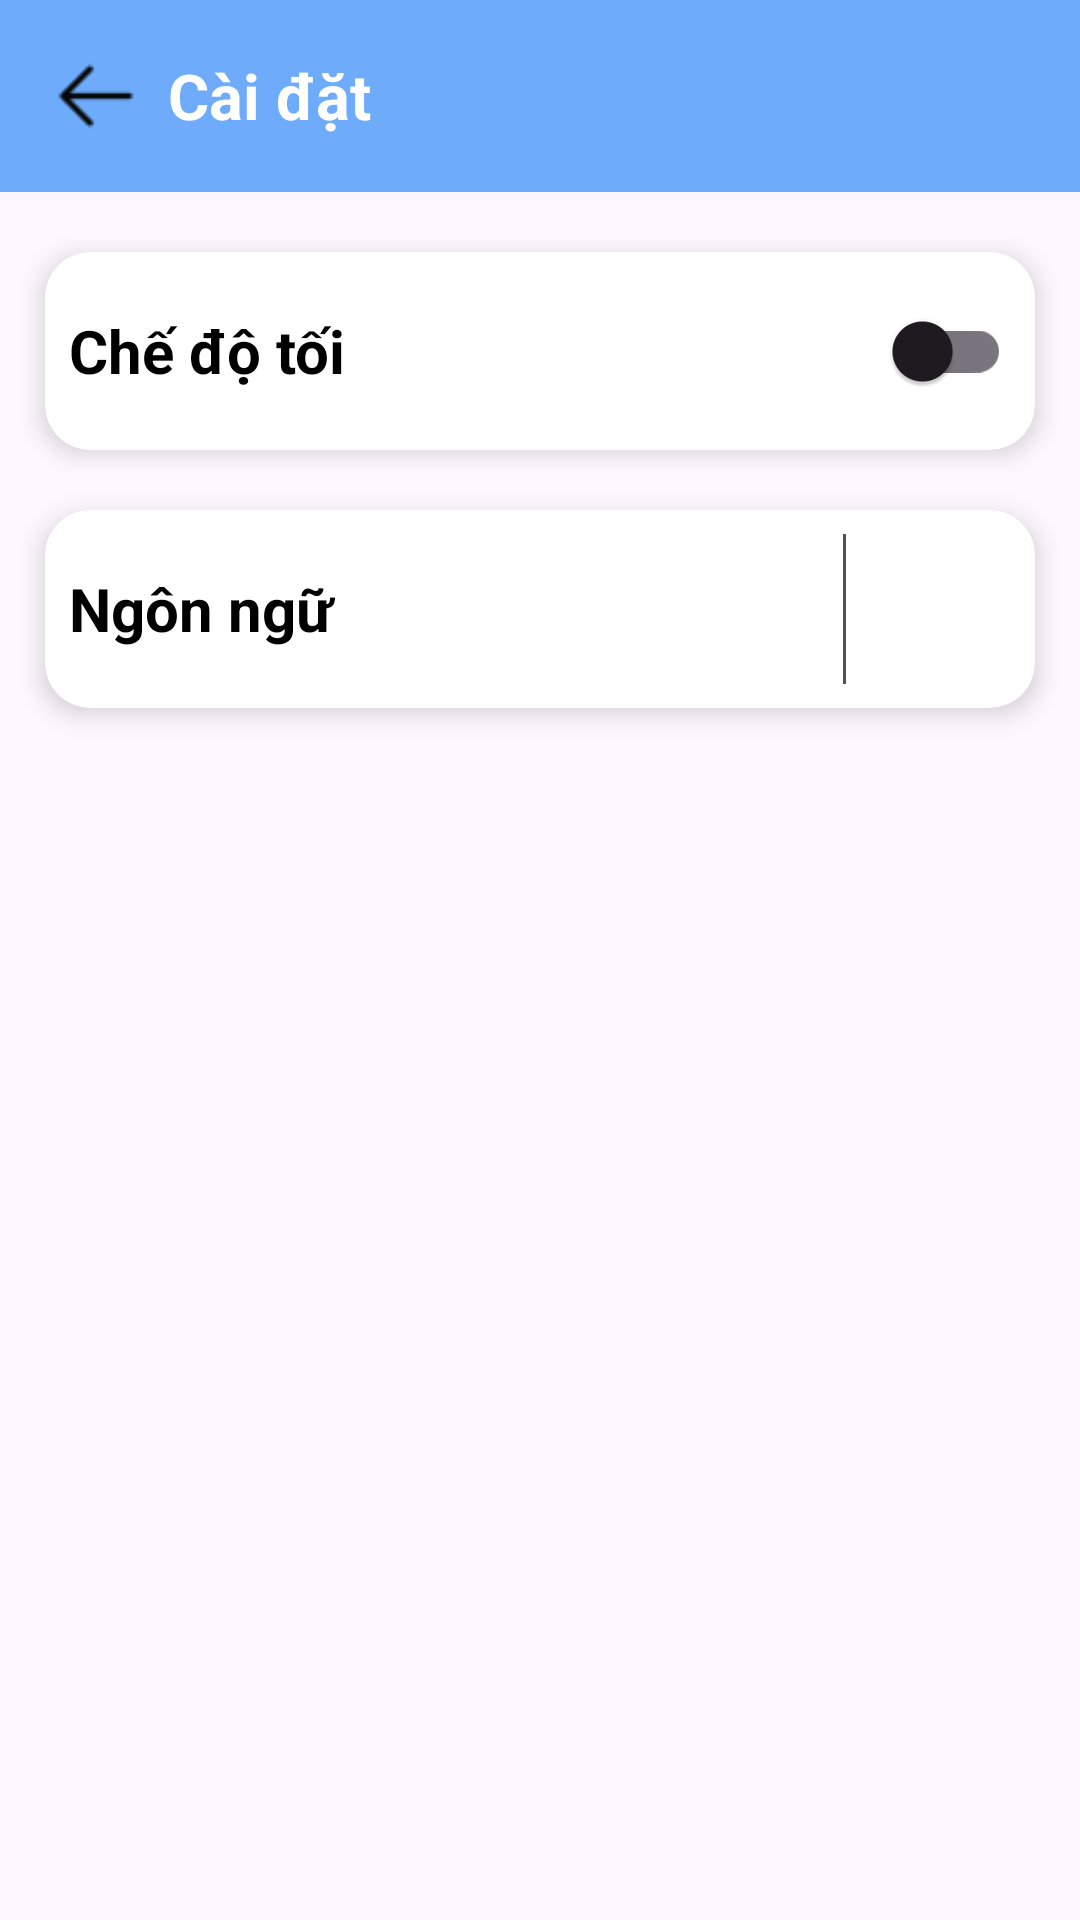

Here is an Android app screen rendered from its layout file. Give the layout XML and the strings, colors and styles it references.
<!-- AndroidManifest.xml: application theme SignupLoginTheme -->
<!-- res/layout/fragment_settings.xml -->
<?xml version="1.0" encoding="utf-8"?>
<LinearLayout xmlns:android="http://schemas.android.com/apk/res/android"
    xmlns:tools="http://schemas.android.com/tools"
    android:layout_width="match_parent"
    android:layout_height="match_parent"
    xmlns:app="http://schemas.android.com/apk/res-auto"
    android:orientation="vertical"
    tools:context=".fragments.SettingsFragment">

    <LinearLayout
        android:layout_width="match_parent"
        android:layout_height="wrap_content"
        android:background="@color/light_blue"
        android:padding="8dp"
        android:orientation="horizontal"
        android:layout_marginBottom="10dp">
        <ImageView
            android:layout_width="48dp"
            android:layout_height="48dp"
            android:id="@+id/btnBackSettings"
            android:padding="10dp"
            android:src="@drawable/back"
            android:background="@android:color/transparent"/>
        <TextView
            android:layout_width="wrap_content"
            android:layout_height="wrap_content"
            android:text="@string/settings"
            android:textColor="@color/white"
            android:textSize="21sp"
            android:textStyle="bold"
            android:layout_gravity="center_vertical"/>
    </LinearLayout>
    <androidx.cardview.widget.CardView
        android:layout_width="match_parent"
        android:layout_height="wrap_content"
        app:cardCornerRadius="15dp"
        app:cardElevation="5dp"
        android:layout_marginVertical="10dp"
        android:layout_marginHorizontal="15dp">
        <LinearLayout
            android:layout_width="match_parent"
            android:layout_height="wrap_content"
            android:orientation="horizontal"
            android:padding="8dp">
            <TextView
                android:layout_width="0dp"
                android:layout_height="wrap_content"
                android:layout_weight="1"
                android:text="@string/darkmode"
                android:textStyle="bold"
                android:textSize="20sp"
                style="@style/TEXT"
                android:layout_gravity="center_vertical"/>
            <androidx.appcompat.widget.SwitchCompat
                android:layout_width="50dp"
                android:layout_height="50dp"
                android:id="@+id/swDarkMode"/>
        </LinearLayout>
    </androidx.cardview.widget.CardView>
    <androidx.cardview.widget.CardView
        android:layout_width="match_parent"
        android:layout_height="wrap_content"
        app:cardCornerRadius="15dp"
        app:cardElevation="5dp"
        android:layout_marginVertical="10dp"
        android:layout_marginHorizontal="15dp">
        <LinearLayout
            android:layout_width="match_parent"
            android:layout_height="wrap_content"
            android:orientation="horizontal"
            android:padding="8dp">
            <TextView
                android:layout_width="0dp"
                android:layout_height="wrap_content"
                android:layout_weight="1"
                android:text="@string/languages"
                android:textStyle="bold"
                android:textSize="20sp"
                style="@style/TEXT"
                android:layout_gravity="center_vertical"/>
            <ImageView
                android:layout_width="50dp"
                android:layout_height="50dp"
                android:id="@+id/btnVN"
                android:src="@drawable/vietnam"/>
            <View
                android:layout_width="1dp"
                android:layout_height="match_parent"
                android:id="@+id/viewLang"
                android:background="@color/grey"
                android:layout_marginHorizontal="5dp"/>
            <ImageView
                android:layout_width="50dp"
                android:layout_height="50dp"
                android:id="@+id/btnUK"
                android:src="@drawable/united_kingdom"/>
        </LinearLayout>
    </androidx.cardview.widget.CardView>
</LinearLayout>
<!-- resources referenced by this layout -->
<resources>
  <color name="grey">#4E5256</color>
  <color name="light_blue">#6EACFB</color>
  <color name="white">#FFFFFFFF</color>
  <!-- drawable back: png bitmap (drawable, 323 bytes) -->
  <string name="darkmode">Chế độ tối</string>
  <string name="languages">Ngôn ngữ</string>
  <string name="settings">Cài đặt</string>
  <style name="TEXT">
          <item name="android:textColor">@color/black</item>
      </style>
  <style name="SignupLoginTheme" parent="Base.Theme.ManagerClassroom" />
  <color name="black">#FF000000</color>
  <style name="Base.Theme.ManagerClassroom" parent="Theme.Material3.Light.NoActionBar">
          <item name="colorPrimary">@color/light_blue</item>
          <item name="colorPrimaryVariant">@color/light_blue</item>
          <item name="colorOnPrimary">@color/light_blue</item>
          <item name="android:statusBarColor">@color/light_blue</item>
      </style>
</resources>
